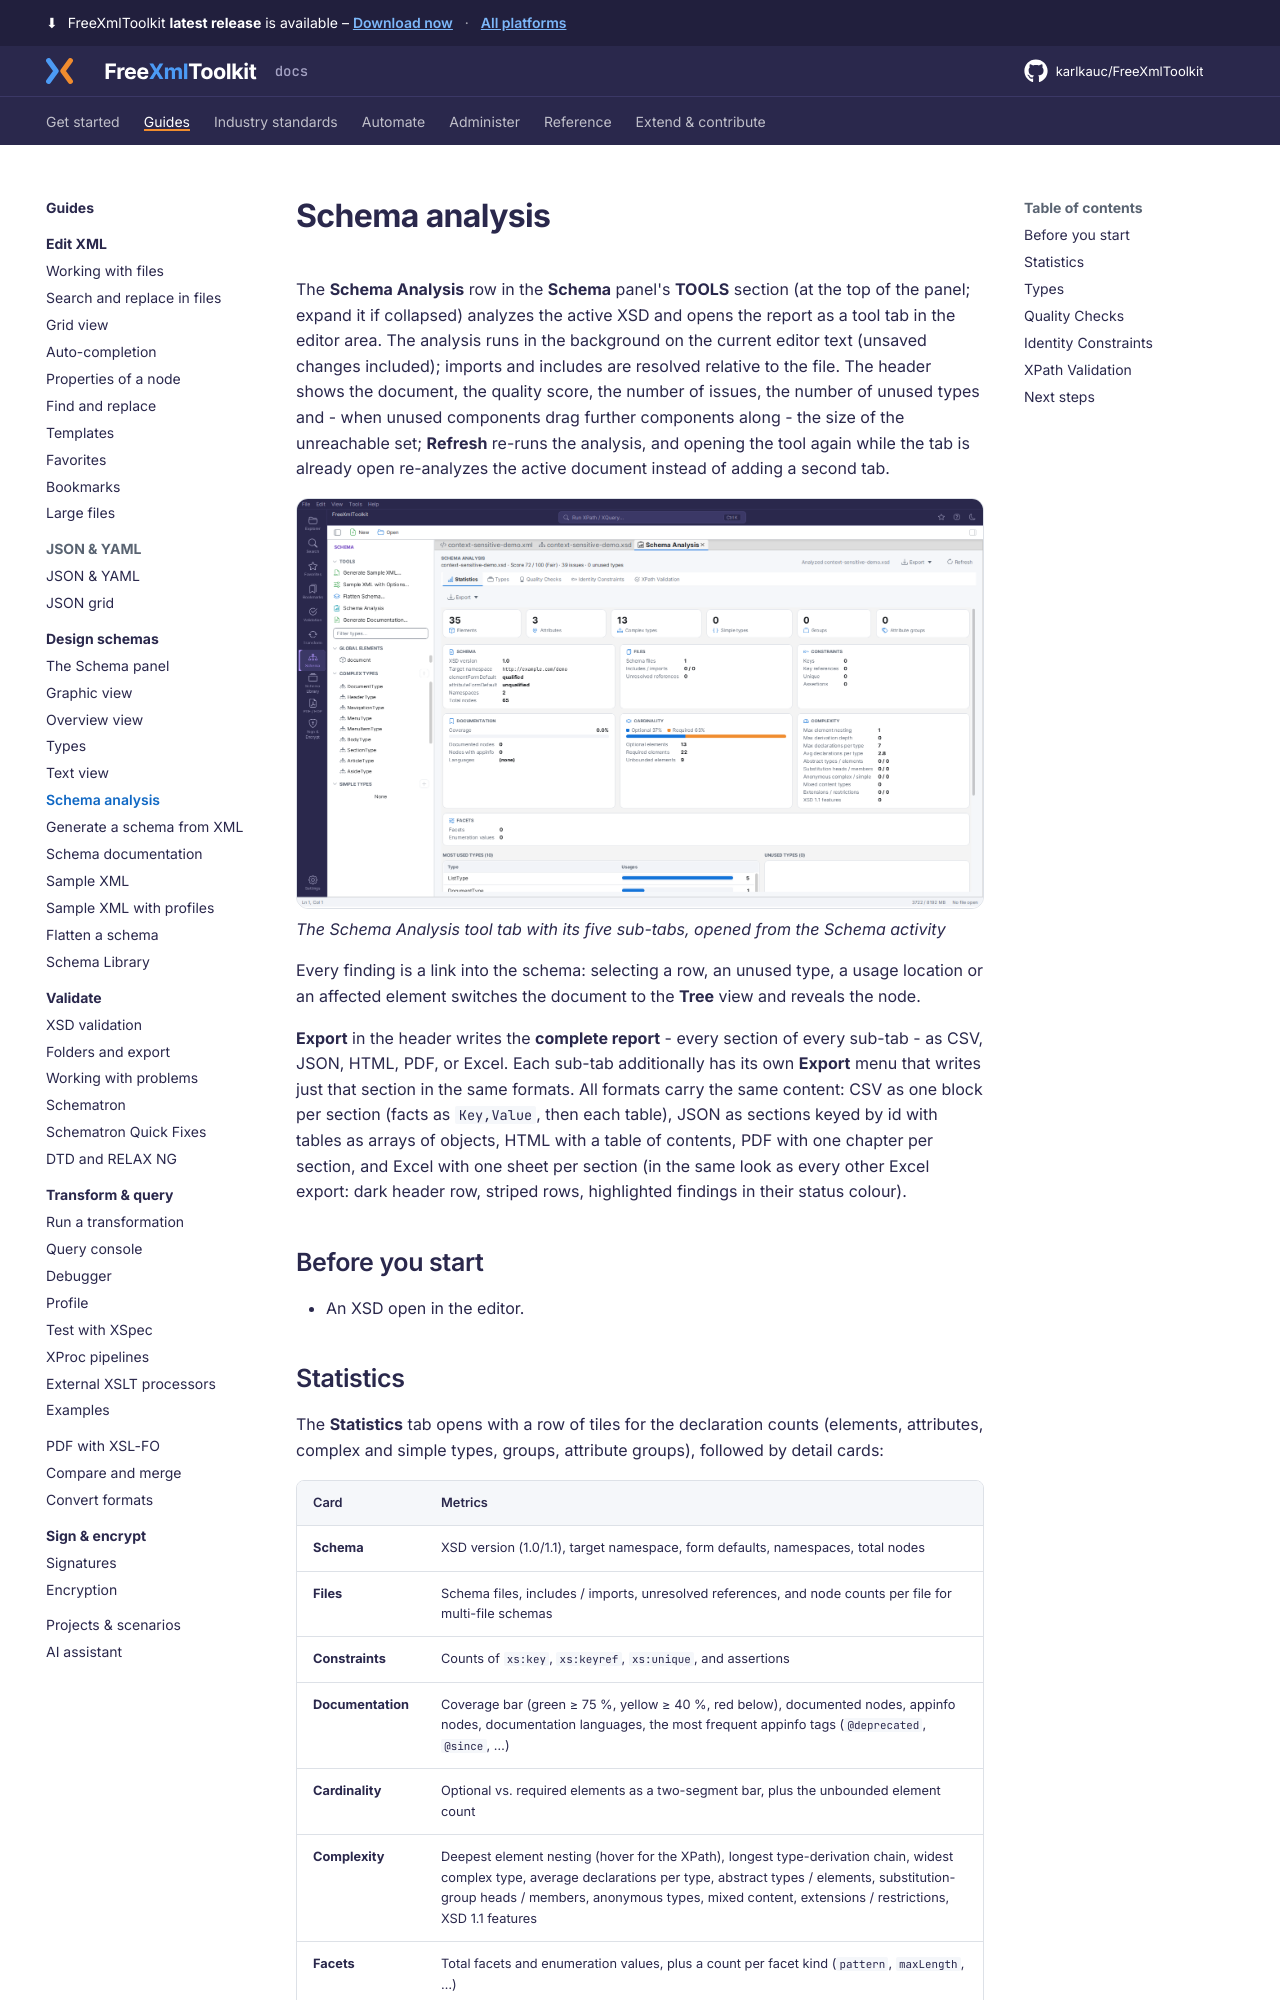

repository: karlkauc/FreeXmlToolkit · page: guides/design-schemas/analysis/index.html · generator: mkdocs

# Schema analysis

The **Schema Analysis** row in the **Schema** panel's **TOOLS** section (at the top of the panel; expand it if collapsed) analyzes the active XSD
and opens the report as a tool tab in the editor area. The analysis runs in the background on
the current editor text (unsaved changes included); imports and includes are resolved relative
to the file. The header shows the document, the quality score, the number of issues, the
number of unused types and - when unused components drag further components along - the size
of the unreachable set; **Refresh** re-runs the analysis, and opening the tool again while the
tab is already open re-analyzes the active document instead of adding a second tab.

![Schema analysis](../../img/unified-shell-schema-statistics.png)
*The Schema Analysis tool tab with its five sub-tabs, opened from the Schema activity*

Every finding is a link into the schema: selecting a row, an unused type, a usage location or
an affected element switches the document to the **Tree** view and reveals the node.

**Export** in the header writes the **complete report** - every section of every sub-tab - as
CSV, JSON, HTML, PDF, or Excel. Each sub-tab additionally has its own **Export** menu that
writes just that section in the same formats. All formats carry the same content: CSV as one
block per section (facts as `Key,Value`, then each table), JSON as sections keyed by id with
tables as arrays of objects, HTML with a table of contents, PDF with one chapter per section,
and Excel with one sheet per section (in the same look as every other Excel export: dark header
row, striped rows, highlighted findings in their status colour).

## Before you start

- An XSD open in the editor.
